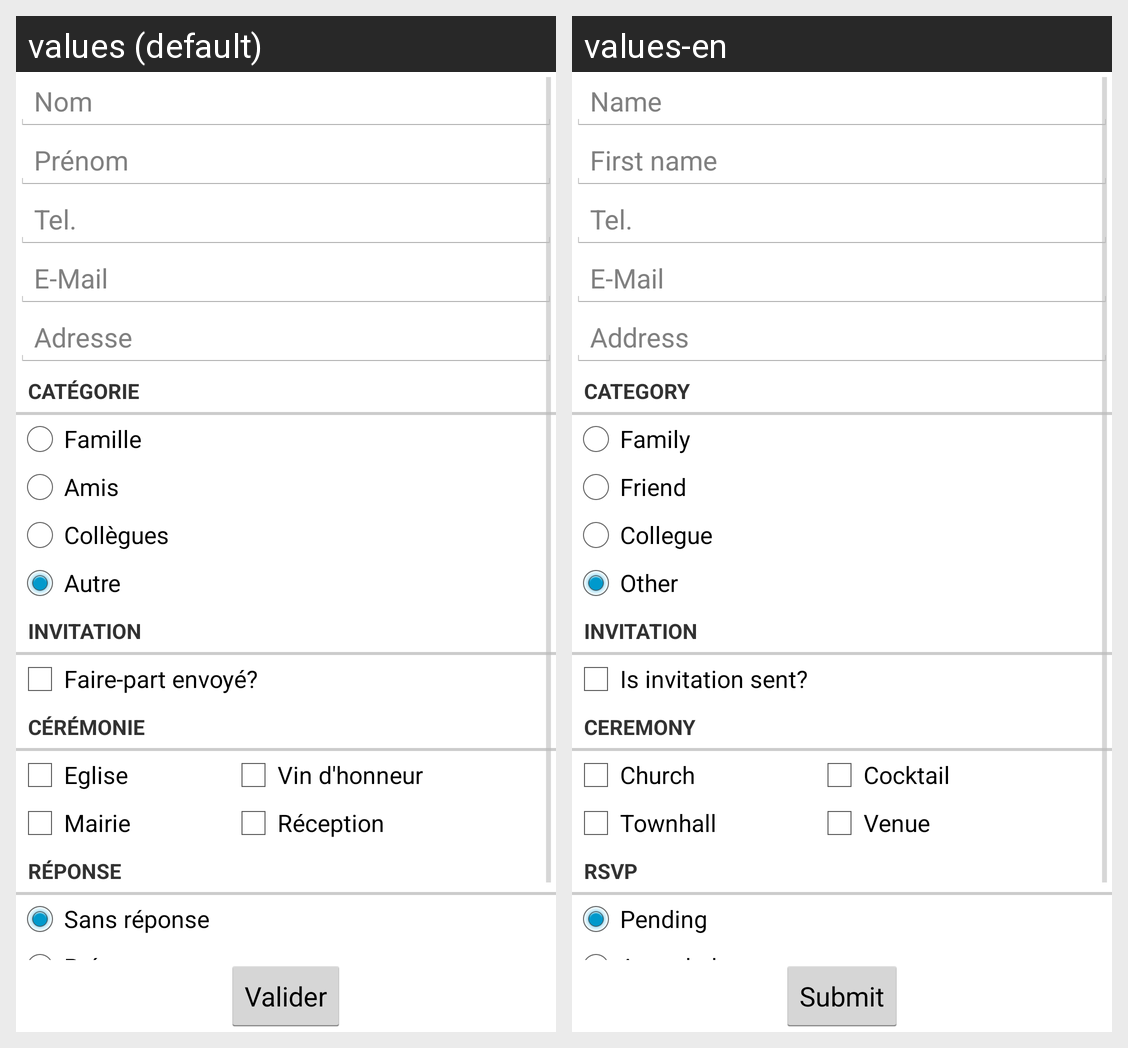

Translations of the strings shown on this Android screen, per locale in the grid:
Android screen res/layout/fragment_contact_form.xml rendered under 2 locales, left to right: values (default), values-en. Device: Nexus 5 (rendered at 1080×1920; each locale shown at half size, 540×960, under a caption strip naming it); theme AppTheme.
Strings drawn on this screen, with the default value and each locale's value (text and hints the layout hard-codes, and strings that could not be matched under every locale, appear in the picture but are not listed):

contact_field_surname
  values: Nom
  values-en: Name

contact_field_name
  values: Prénom
  values-en: First name

contact_field_phone
  values: Tel.
  values-en: Tel.

contact_field_mail
  values: E-Mail
  values-en: E-Mail

contact_field_address
  values: Adresse
  values-en: Address

contact_label_category
  values: Catégorie
  values-en: Category

contact_category_family
  values: Famille
  values-en: Family

contact_category_friend
  values: Amis
  values-en: Friend

contact_category_collegue
  values: Collègues
  values-en: Collegue

contact_category_other
  values: Autre
  values-en: Other

contact_label_invitation
  values: Invitation
  values-en: Invitation

contact_item_fairepart
  values: Faire-part envoyé?
  values-en: Is invitation sent?

contact_label_ceremony
  values: Cérémonie
  values-en: Ceremony

contact_item_church
  values: Eglise
  values-en: Church

contact_item_townhall
  values: Mairie
  values-en: Townhall

contact_item_VinHonneur
  values: Vin d'honneur
  values-en: Cocktail

contact_item_reception
  values: Réception
  values-en: Venue

contact_label_reponse
  values: Réponse
  values-en: RSVP

contact_item_noresponse
  values: Sans réponse
  values-en: Pending

contact_item_attend
  values: Présent
  values-en: Attended

task_button_validate
  values: Valider
  values-en: Submit
